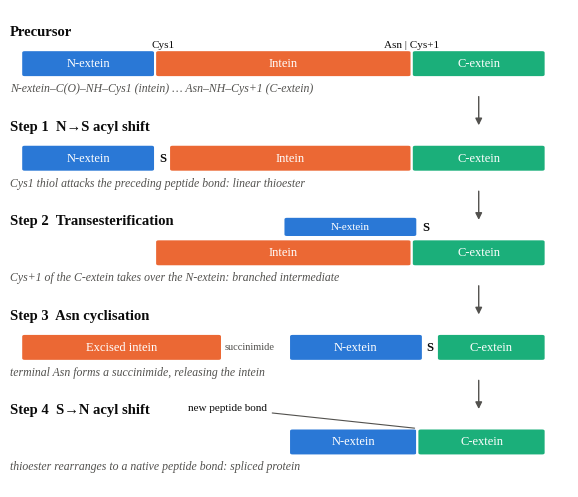

Here is the Python script that generated this plot: (Note: this script raises an exception after producing the figure.)
"""Thesis figures 1-6. All numbers are typed from the analysis outputs recorded in
claude/TB-rif-DIA-results.md and the thesis Results; nothing is simulated."""
import matplotlib
matplotlib.use("Agg")
import matplotlib.pyplot as plt
from matplotlib.patches import FancyBboxPatch, FancyArrowPatch, Rectangle
import numpy as np
import re

plt.rcParams.update({
    "font.family": "Liberation Serif", "font.size": 10, "axes.titlesize": 11,
    "axes.labelsize": 10, "axes.spines.top": False, "axes.spines.right": False,
    "axes.edgecolor": "#52514e", "axes.linewidth": 0.8, "xtick.color": "#52514e",
    "ytick.color": "#52514e", "savefig.dpi": 300, "mathtext.fontset": "custom",
    "mathtext.rm": "Liberation Serif", "mathtext.it": "Liberation Serif:italic", "savefig.bbox": "tight",
})
NX, INT, CX = "#2a78d6", "#eb6834", "#1baf7a"     # N-extein, intein, C-extein
RIF, DMSO, POOL, GREY = "#2a78d6", "#eb6834", "#6250d6", "#9a9890"
INK, INK2 = "#0b0b0b", "#52514e"
OUT = "figures/"


def save(fig, name):
    """Save each figure twice: PNG (picture) and SVG (editable).
    In the SVG, text stays as real text (svg.fonttype none), and the font is
    named Times New Roman, so in Word (right-click > Convert to Shape),
    PowerPoint or Inkscape every label, line and colour can be edited."""
    fig.savefig(OUT + name + ".png")
    with plt.rc_context({"svg.fonttype": "none"}):
        fig.savefig(OUT + name + ".svg")
    svg = open(OUT + name + ".svg").read().replace("Liberation Serif", "Times New Roman")
    # Word's SVG renderer mis-draws quadratic curves (Q), which showed as stray
    # lines across the rounded boxes; rewrite every Q as the equivalent cubic (C)
    svg = re.sub(r'(<path d=")([^"]*)(")', lambda m: m.group(1) + q_to_c(m.group(2)) + m.group(3), svg)
    open(OUT + name + ".svg", "w").write(svg)


def q_to_c(d):
    """Convert absolute quadratic Bezier segments (Q) in an SVG path to cubic (C)."""
    tok = re.findall(r"[MLQCZz]|-?[0-9.]+(?:e-?[0-9]+)?", d)
    out, i, cur, start = [], 0, (0.0, 0.0), (0.0, 0.0)
    cmd = None
    while i < len(tok):
        t = tok[i]
        if t in "MLQCZz":
            cmd = t; i += 1
            if t in "Zz":
                out.append("z"); cur = start
            continue
        if cmd in ("M", "L"):
            x, y = float(tok[i]), float(tok[i + 1]); i += 2
            out.append("%s %s %s" % (cmd, tok[i - 2], tok[i - 1]))
            cur = (x, y)
            if cmd == "M":
                start = cur
        elif cmd == "Q":
            qx, qy, x, y = (float(v) for v in tok[i:i + 4]); i += 4
            c1 = (cur[0] + 2 / 3 * (qx - cur[0]), cur[1] + 2 / 3 * (qy - cur[1]))
            c2 = (x + 2 / 3 * (qx - x), y + 2 / 3 * (qy - y))
            out.append("C %.4f %.4f %.4f %.4f %.4f %.4f" % (c1 + c2 + (x, y)))
            cur = (x, y)
        elif cmd == "C":
            v = tok[i:i + 6]; i += 6
            out.append("C " + " ".join(v)); cur = (float(v[4]), float(v[5]))
        else:
            i += 1
    return " ".join(out)


def seg(ax, x, y, w, h, color, label=None, tc="white", fs=9):
    ax.add_patch(FancyBboxPatch((x, y), w, h, boxstyle="round,pad=0,rounding_size=0.06",
                                fc=color, ec="white", lw=1.5))
    if label:
        ax.text(x + w / 2, y + h / 2, label, ha="center", va="center", color=tc, fontsize=fs)


# ---------------------------------------------------------------- Figure 1
def fig1():
    fig, ax = plt.subplots(figsize=(7.2, 6.2))
    ax.set_xlim(0, 10); ax.set_ylim(0, 10.6); ax.axis("off")
    rows = [
        (9.4, "Precursor", "N-extein–C(O)–NH–Cys1 (intein) … Asn–NH–Cys+1 (C-extein)"),
        (7.3, "Step 1  N→S acyl shift", "Cys1 thiol attacks the preceding peptide bond: linear thioester"),
        (5.2, "Step 2  Transesterification", "Cys+1 of the C-extein takes over the N-extein: branched intermediate"),
        (3.1, "Step 3  Asn cyclisation", "terminal Asn forms a succinimide, releasing the intein"),
        (1.0, "Step 4  S→N acyl shift", "thioester rearranges to a native peptide bond: spliced protein"),
    ]
    for y, title, note in rows:
        ax.text(0.0, y + 0.62, title, fontsize=10.5, fontweight="bold", color=INK)
        ax.text(0.0, y - 0.62, note, fontsize=8.5, color=INK2, style="italic")
    # precursor
    y = 9.4
    seg(ax, 0.2, y - 0.3, 2.4, 0.6, NX, "N-extein")
    seg(ax, 2.6, y - 0.3, 4.6, 0.6, INT, "Intein")
    seg(ax, 7.2, y - 0.3, 2.4, 0.6, CX, "C-extein")
    ax.text(2.75, y + 0.36, "Cys1", ha="center", fontsize=8, color=INK)
    ax.text(7.2, y + 0.36, "Asn | Cys+1", ha="center", fontsize=8, color=INK)
    # step 1: thioester (S between N-extein and intein)
    y = 7.3
    seg(ax, 0.2, y - 0.3, 2.4, 0.6, NX, "N-extein")
    ax.text(2.73, y, "S", ha="center", va="center", fontsize=9, fontweight="bold", color=INK)
    seg(ax, 2.85, y - 0.3, 4.35, 0.6, INT, "Intein")
    seg(ax, 7.2, y - 0.3, 2.4, 0.6, CX, "C-extein")
    # step 2: branched
    y = 5.2
    seg(ax, 2.6, y - 0.3, 4.6, 0.6, INT, "Intein")
    seg(ax, 7.2, y - 0.3, 2.4, 0.6, CX, "C-extein")
    seg(ax, 4.9, y + 0.35, 2.4, 0.45, NX, "N-extein", fs=8)
    ax.text(7.45, y + 0.57, "S", ha="center", va="center", fontsize=9, fontweight="bold", color=INK)
    # step 3: excised intein + ligated-by-thioester exteins
    y = 3.1
    seg(ax, 0.2, y - 0.3, 3.6, 0.6, INT, "Excised intein")
    ax.text(3.85, y, "succinimide", ha="left", va="center", fontsize=7.5, color=INK2)
    seg(ax, 5.0, y - 0.3, 2.4, 0.6, NX, "N-extein")
    ax.text(7.52, y, "S", ha="center", va="center", fontsize=9, fontweight="bold", color=INK)
    seg(ax, 7.65, y - 0.3, 1.95, 0.6, CX, "C-extein")
    # step 4: mature
    y = 1.0
    seg(ax, 5.0, y - 0.3, 2.3, 0.6, NX, "N-extein")
    seg(ax, 7.3, y - 0.3, 2.3, 0.6, CX, "C-extein")
    ax.annotate("new peptide bond", xy=(7.3, y + 0.3), xytext=(4.6, y + 0.75), fontsize=8,
                color=INK, ha="right", va="center", arrowprops=dict(arrowstyle="-", color=INK2, lw=0.8))
    for y in (8.35, 6.25, 4.15, 2.05):
        ax.add_patch(FancyArrowPatch((8.4, y + 0.38), (8.4, y - 0.38), arrowstyle="-|>",
                                     mutation_scale=10, color=INK2, lw=1))
    save(fig, "fig1_splicing_mechanism"); plt.close(fig)


# ---------------------------------------------------------------- Figure 2
def fig2():
    P = [("RecA", "P9WHJ3", 790, 252, 691, "K251 | C692",
          "type 3: CSPPFK (boundary-start); type 2 needs a missed cleavage"),
         ("SufB", "P9WFP7", 846, 253, 611, "G252 | C612",
          "type 2: TLIIADEGSYVHYVEG|CTAPIYK (fully tryptic)"),
         ("DnaB", "P9WMR3", 874, 400, 815, "G399 | S816",
          "type 2: ESG|SLEQDADVVILLHRPDAFDR (fully tryptic)")]
    fig, axs = plt.subplots(len(P), 1, figsize=(7.2, 4.3), sharex=True)
    for ax, (name, acc, L, a, b, junc, diag) in zip(axs, P):
        ax.set_ylim(-1.2, 1.4); ax.axis("off")
        seg(ax, 0, -0.25, a - 1, 0.5, NX)
        seg(ax, a - 1, -0.25, b - a + 1, 0.5, INT, "intein %d–%d (%d aa)" % (a, b, b - a + 1))
        seg(ax, b, -0.25, L - b, 0.5, CX)
        ax.text(-12, 0, "%s\n%s, %d aa" % (name, acc, L), ha="right", va="center", fontsize=9.5,
                color=INK)
        ax.text(a - 1, 0.45, "C%d" % a, ha="center", fontsize=8, color=INK2)
        ax.text(b, 0.45, "N%d" % b, ha="center", fontsize=8, color=INK2)
        ax.text(L, 0.45, "%d" % L, ha="right", fontsize=8, color=INK2)
        ax.text(0, 0.45, "1", ha="left", fontsize=8, color=INK2)
        ax.text(L / 2, -0.75, "junction after splicing: %s;  %s" % (junc, diag), ha="center",
                fontsize=8, color=INK2, style="italic")
    axs[0].set_xlim(-170, 900)
    h = [Rectangle((0, 0), 1, 1, fc=c) for c in (NX, INT, CX)]
    fig.legend(h, ["N-extein", "intein", "C-extein"], loc="lower center", ncol=3, frameon=False,
               fontsize=9, bbox_to_anchor=(0.55, -0.02))
    save(fig, "fig2_inteins_to_scale"); plt.close(fig)


# ---------------------------------------------------------------- Figure 3
def fig3():
    fig, ax = plt.subplots(figsize=(7.2, 5.6))
    ax.set_xlim(0, 12); ax.set_ylim(0, 9.6); ax.axis("off")

    def box(x, y, w, h, t, c="#eef3fb", ec=NX, fs=8.0):
        ax.add_patch(FancyBboxPatch((x, y), w, h, boxstyle="round,pad=0.02,rounding_size=0.12",
                                    fc=c, ec=ec, lw=1))
        ax.text(x + w / 2, y + h / 2, t, ha="center", va="center", fontsize=fs, color=INK,
                linespacing=1.3)

    def arr(x1, y1, x2, y2):
        ax.add_patch(FancyArrowPatch((x1, y1), (x2, y2), arrowstyle="-|>", mutation_scale=9,
                                     color=INK2, lw=0.9))
    box(2.6, 8.5, 6.8, 0.85, "H37Rv reference proteome (UniProt UP000001584)\nand intein coordinates of RecA, SufB and DnaB",
        c="#f4f3ef", ec=INK2)
    box(2.6, 7.1, 6.8, 0.85, "In silico digestion of precursor and spliced forms:\ndiagnostic peptide types 1–4 and expected intein share",
        c="#f4f3ef", ec=INK2)
    arr(6, 8.5, 6, 7.95)
    cols = [(0.1, "Dataset 1: Progenio\nSAWC507 / SAWC5527, DDA\nMaxQuant protein-group export",
             "repaired export;\ntargeted panel, cleavage-agnostic\nand split-match searches"),
            (4.1, "Dataset 2: PXD009315\nQ Exactive, DDA, 16 runs",
             "MS-GF+ semi-tryptic search\nwith spliced sequences;\nCasanovo de novo (2 runs)"),
            (8.1, "Dataset 3: rifampicin vs DMSO\ntimsTOF Pro 2, diaPASEF, 10 runs",
             "diaTracer, then MSFragger\nsemi-tryptic search with\nspliced sequences; DIA-NN")]
    for x, top, mid in cols:
        arr(6, 7.1, x + 1.9, 6.3)
        box(x, 5.3, 3.8, 1.0, top)
        arr(x + 1.9, 5.3, x + 1.9, 4.9)
        box(x, 3.8, 3.8, 1.1, mid)
        arr(x + 1.9, 3.8, x + 1.9, 3.35)
    box(0.1, 2.05, 11.8, 1.3, "Intein analysis, the same for every dataset: peptides by region on RecA, SufB and DnaB;\n"
        "diagnostic types 1–4; non-tryptic termini against background; junction matches at any score;\n"
        "depletion test (exact binomial) with pseudo-intein control",
        c="#fdf0ea", ec=INT)
    arr(6, 2.05, 6, 1.6)
    box(0.1, 0.25, 11.8, 1.35, "Evidence standard: fragment ions bracketing the bond in question.\n"
        "Dataset 3 also: DIA-NN q-values and retention time, decoys of identical composition,\n"
        "junction-to-extein ratio, rifampicin vs DMSO. Datasets compared as patterns, never as numbers.",
        c="#eaf7f1", ec=CX)
    save(fig, "fig3_workflow"); plt.close(fig)


# ---------------------------------------------------------------- Figure 5 (depletion)
def fig4():
    # (dataset, protein, k, n, expected share, p)
    D = [("Dataset 1", "RecA", 2, 12, .587, ".0037"), ("Dataset 1", "SufB", 4, 27, .450, ".00095"),
         ("Dataset 2", "RecA", 0, 6, .608, ".0036"), ("Dataset 2", "SufB", 6, 23, .474, ".031"),
         ("Dataset 2", "DnaB", 0, 2, .537, ".21"),
         ("Dataset 3", "RecA", 0, 11, .587, "5.9×10$^{-5}$"), ("Dataset 3", "SufB", 0, 12, .450, "7.7×10$^{-4}$"),
         ("Dataset 3", "DnaB", 1, 3, .559, ".41")]
    fig, axs = plt.subplots(1, 3, figsize=(7.2, 3.3), sharey=True)
    for ax, ds in zip(axs, ["Dataset 1", "Dataset 2", "Dataset 3"]):
        rows = [r for r in D if r[0] == ds]
        x = np.arange(len(rows))
        ax.bar(x - 0.19, [r[4] * 100 for r in rows], 0.36, color="#d6d4cd", label="expected (digest)")
        ax.bar(x + 0.19, [100 * r[2] / r[3] for r in rows], 0.36, color=INT, label="observed")
        for i, r in enumerate(rows):
            ax.text(x[i] + 0.19, 100 * r[2] / r[3] + 2, "%d/%d" % (r[2], r[3]), ha="center", fontsize=7.5, color=INK)
            ax.text(x[i], -11, "$p$ =\n" + r[5], ha="center", va="top", fontsize=7.5, color=INK2, linespacing=1.2)
        ax.set_xticks(x); ax.set_xticklabels([r[1] for r in rows])
        ax.set_title(ds, fontsize=10)
        ax.set_ylim(0, 72); ax.grid(axis="y", color="#e6e4dd", lw=0.6); ax.set_axisbelow(True)
        ax.tick_params(axis="x", length=0)
    if "Dataset 1":
        axs[0].text(2, 3, "DnaB not\ndetected", ha="center", fontsize=7.5, color=INK2, style="italic")
        axs[0].set_xlim(-0.6, 2.6)
    axs[0].set_ylabel("Intein share of distinct peptides (%)")
    axs[0].legend(frameon=False, fontsize=8, loc="upper right")
    fig.subplots_adjust(bottom=0.24, wspace=0.12)
    save(fig, "fig5_depletion"); plt.close(fig)


# ---------------------------------------------------------------- Figure 4 (junction ions)
def fig5():
    pep = "TLIIADEGSYVHYVEGCTAPIYK"; n = len(pep)
    spectra = [("Pool_1", [3, 5, 9], [4, 8, 9, 13, 16, 18, 19, 20], 11, 5),
               ("DMSO_3", [5, 14, 19], [4, 16, 18, 19, 20], 8, 4),
               ("Rif_2", [3, 7, 10, 14], [5, 12, 16, 17, 19, 20, 21], 11, 4),
               ("Rif_1", [21], [4, 8, 9, 10, 16, 19, 20, 21], 9, 4),
               ("Rif_4", [4, 17], [18, 20, 21], 5, 2)]
    fig = plt.figure(figsize=(7.2, 3.9))
    gs = fig.add_gridspec(1, 2, width_ratios=[3.2, 1], wspace=0.32)
    ax = fig.add_subplot(gs[0]); ax2 = fig.add_subplot(gs[1])
    ns = len(spectra)
    ax.set_xlim(-0.2, n + 0.2); ax.set_ylim(-0.4, ns * 1.3 + 1.6); ax.axis("off")
    ytop = ns * 1.3 + 0.35
    for i, c in enumerate(pep):
        ax.add_patch(Rectangle((i + 0.04, ytop), 0.92, 0.8, fc=NX if i < 16 else CX, ec="white"))
        ax.text(i + 0.5, ytop + 0.4, c, ha="center", va="center", color="white", fontsize=8.5,
                fontweight="bold")
    ax.plot([16, 16], [0, ytop], color=INK, lw=0.9, ls=(0, (3, 2)))
    ax.text(16, ytop + 0.95, "junction G252 | C612", ha="center", fontsize=8, color=INK)
    for k, (name, b, y, _, _) in enumerate(spectra):
        yy = (ns - 1 - k) * 1.3 + 0.2
        ax.add_patch(Rectangle((0, yy - 0.05), n, 0.9, fc="#f4f3ef", ec="none"))
        ax.text(-0.4, yy + 0.4, name, ha="right", va="center", fontsize=8.5, color=INK)
        for i in range(1, n):
            ax.plot([i, i], [yy - 0.05, yy + 0.85], color="white", lw=0.6)
        for j in b:   # b_j: cleavage after residue j, N-terminal fragment
            jc = j >= 17
            ax.plot([j - 0.42, j], [yy + 0.62, yy + 0.62], color=INK if jc else NX, lw=2.2,
                    solid_capstyle="butt")
            ax.plot([j, j], [yy + 0.45, yy + 0.8], color=INK if jc else NX, lw=1.6)
        for j in y:   # y_j: cleavage after residue n-j, C-terminal fragment
            x = n - j; jc = j >= 8
            ax.plot([x, x + 0.42], [yy + 0.18, yy + 0.18], color=INK if jc else CX, lw=2.2,
                    solid_capstyle="butt")
            ax.plot([x, x], [yy + 0.0, yy + 0.35], color=INK if jc else CX, lw=1.6)
    yv = np.arange(ns)[::-1]
    ax2.barh(yv + 0.18, [s[3] for s in spectra], 0.34, color=INK, label="real sequence")
    ax2.barh(yv - 0.18, [s[4] for s in spectra], 0.34, color="#c9c7bf", label="best decoy")
    ax2.set_yticks(yv); ax2.set_yticklabels([s[0] for s in spectra], fontsize=8.5)
    ax2.set_xlabel("b and y ions matched"); ax2.set_xlim(0, 12)
    ax2.legend(frameon=False, fontsize=7.5, loc="upper center", bbox_to_anchor=(0.5, 1.2), ncol=1)
    ax2.grid(axis="x", color="#e6e4dd", lw=0.6); ax2.set_axisbelow(True)
    ax2.tick_params(axis="y", length=0)
    save(fig, "fig4_sufb_junction_ions"); plt.close(fig)


# ---------------------------------------------------------------- Figure 6
def fig6():
    ratio = {"Rif": [0.0509, 0.0553, 0.0623, 0.0531], "DMSO": [0.0526, 0.0305, 0.0425, 0.0567]}
    dnab = {"Rif": [0, 0, 897, 0], "DMSO": [720, 1315, 2211, 1547]}
    fig, axs = plt.subplots(1, 2, figsize=(7.2, 3.1))
    for ax, data, yl, title, p in [
        (axs[0], ratio, "Junction peptide ÷ SufB extein peptides", "SufB junction-to-extein ratio", "Welch's $t$, $p$ = .20"),
        (axs[1], dnab, "DnaB signal (precursor quantity)", "DnaB amount (N-extein peptides)", "Mann–Whitney $U$, $p$ = .057")]:
        for i, (g, c) in enumerate([("DMSO", DMSO), ("Rif", RIF)]):
            v = np.array(data[g]); xj = i + np.array([-0.09, -0.03, 0.03, 0.09])
            ax.scatter(xj, v, s=42, color=c, edgecolor="white", lw=1.2, zorder=3)
            ax.plot([i - 0.22, i + 0.22], [v.mean()] * 2, color=INK, lw=1.4)
        ax.set_xticks([0, 1]); ax.set_xticklabels(["DMSO (n = 4)", "rifampicin (n = 4)"])
        ax.set_xlim(-0.6, 1.6); ax.set_ylabel(yl); ax.set_title(title, fontsize=10)
        top = max(max(data["Rif"]), max(data["DMSO"])) * 1.25
        ax.set_ylim(-0.03 * top, top); ax.grid(axis="y", color="#e6e4dd", lw=0.6); ax.set_axisbelow(True)
        ax.text(0.5, 0.98, p, transform=ax.transAxes, ha="center", va="top",
                fontsize=8, color=INK2)
        ax.tick_params(axis="x", length=0)
    axs[1].text(1.0, 380, "3 of 4 runs not detected", fontsize=7.5, color=INK2, ha="center")
    fig.subplots_adjust(wspace=0.38)
    save(fig, "fig6_rif_vs_dmso"); plt.close(fig)


for f in (fig1, fig2, fig3, fig4, fig5, fig6):
    f()
print("done")
